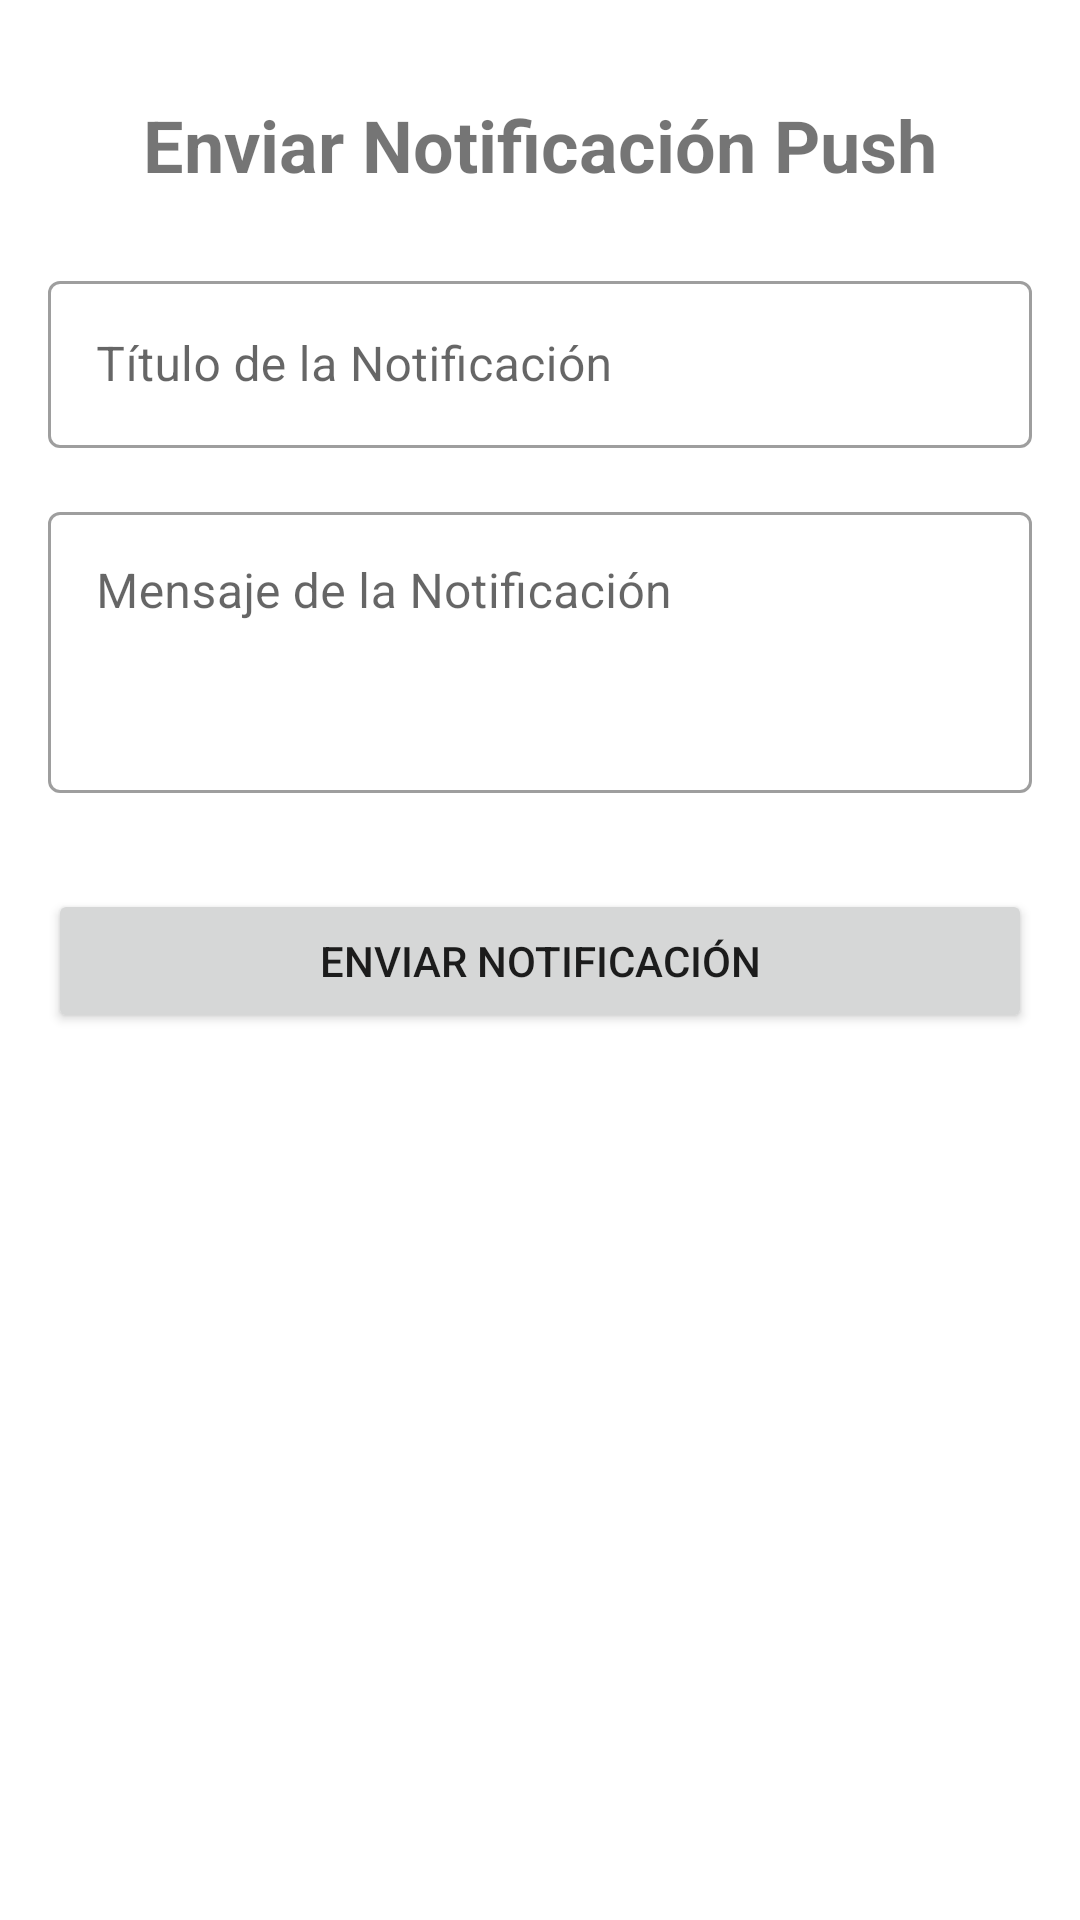

Reconstruct the res/layout file that produces this screen, plus the resources it refers to.
<!-- AndroidManifest.xml: application theme Theme.CRUDFirebaseApp -->
<!-- res/layout/fragment_send_notification.xml -->
<?xml version="1.0" encoding="utf-8"?>
<androidx.constraintlayout.widget.ConstraintLayout xmlns:android="http://schemas.android.com/apk/res/android"
    xmlns:app="http://schemas.android.com/apk/res-auto"
    xmlns:tools="http://schemas.android.com/tools"
    android:layout_width="match_parent"
    android:layout_height="match_parent"
    android:padding="16dp"
    tools:context=".fragments.SendNotificationFragment">

    <TextView
        android:id="@+id/textViewSendNotificationTitleHeader"
        android:layout_width="wrap_content"
        android:layout_height="wrap_content"
        android:text="Enviar Notificación Push"
        android:textSize="24sp"
        android:textStyle="bold"
        app:layout_constraintStart_toStartOf="parent"
        app:layout_constraintTop_toTopOf="parent"
        app:layout_constraintEnd_toEndOf="parent"
        android:layout_marginTop="16dp"/>

    <com.google.android.material.textfield.TextInputLayout
        android:id="@+id/textInputLayoutNotificationTitle"
        style="@style/Widget.MaterialComponents.TextInputLayout.OutlinedBox"
        android:layout_width="0dp"
        android:layout_height="wrap_content"
        android:layout_marginTop="24dp"
        android:hint="Título de la Notificación"
        app:layout_constraintEnd_toEndOf="parent"
        app:layout_constraintStart_toStartOf="parent"
        app:layout_constraintTop_toBottomOf="@+id/textViewSendNotificationTitleHeader">

        <com.google.android.material.textfield.TextInputEditText
            android:id="@+id/editTextNotificationTitle"
            android:layout_width="match_parent"
            android:layout_height="wrap_content"
            android:inputType="textCapSentences"
            android:maxLines="1" />
    </com.google.android.material.textfield.TextInputLayout>

    <com.google.android.material.textfield.TextInputLayout
        android:id="@+id/textInputLayoutNotificationMessage"
        style="@style/Widget.MaterialComponents.TextInputLayout.OutlinedBox"
        android:layout_width="0dp"
        android:layout_height="wrap_content"
        android:layout_marginTop="16dp"
        android:hint="Mensaje de la Notificación"
        app:layout_constraintEnd_toEndOf="parent"
        app:layout_constraintStart_toStartOf="parent"
        app:layout_constraintTop_toBottomOf="@+id/textInputLayoutNotificationTitle">

        <com.google.android.material.textfield.TextInputEditText
            android:id="@+id/editTextNotificationMessage"
            android:layout_width="match_parent"
            android:layout_height="wrap_content"
            android:inputType="textMultiLine|textCapSentences"
            android:minLines="3"
            android:gravity="top"
            android:scrollbars="vertical"/>
    </com.google.android.material.textfield.TextInputLayout>

    <Button
        android:id="@+id/buttonSendNotification"
        android:layout_width="0dp"
        android:layout_height="wrap_content"
        android:layout_marginTop="32dp"
        android:text="Enviar Notificación"
        android:paddingTop="12dp"
        android:paddingBottom="12dp"
        app:layout_constraintEnd_toEndOf="parent"
        app:layout_constraintStart_toStartOf="parent"
        app:layout_constraintTop_toBottomOf="@+id/textInputLayoutNotificationMessage" />

    <ProgressBar
        android:id="@+id/progressBarSendNotification"
        style="?android:attr/progressBarStyle"
        android:layout_width="wrap_content"
        android:layout_height="wrap_content"
        android:layout_marginTop="16dp"
        android:visibility="gone"
        app:layout_constraintEnd_toEndOf="parent"
        app:layout_constraintStart_toStartOf="parent"
        app:layout_constraintTop_toBottomOf="@+id/buttonSendNotification"
        tools:visibility="visible"/>

</androidx.constraintlayout.widget.ConstraintLayout>
<!-- resources referenced by this layout -->
<resources>
  <style name="Theme.CRUDFirebaseApp" parent="Theme.MaterialComponents.DayNight.NoActionBar">
          
          <item name="colorPrimary">@color/primary</item>
          <item name="colorPrimaryVariant">@color/primary_dark</item>
          <item name="colorOnPrimary">@color/white</item>
          
          <item name="colorSecondary">@color/accent</item>
          <item name="colorSecondaryVariant">@color/accent</item>
          <item name="colorOnSecondary">@color/black</item>
          
          <item name="android:statusBarColor">?attr/colorPrimaryVariant</item>
      </style>
  <color name="primary">#3F51B5</color>
  <color name="primary_dark">#303F9F</color>
  <color name="white">#FFFFFF</color>
  <color name="accent">#FF4081</color>
  <color name="black">#000000</color>
</resources>
